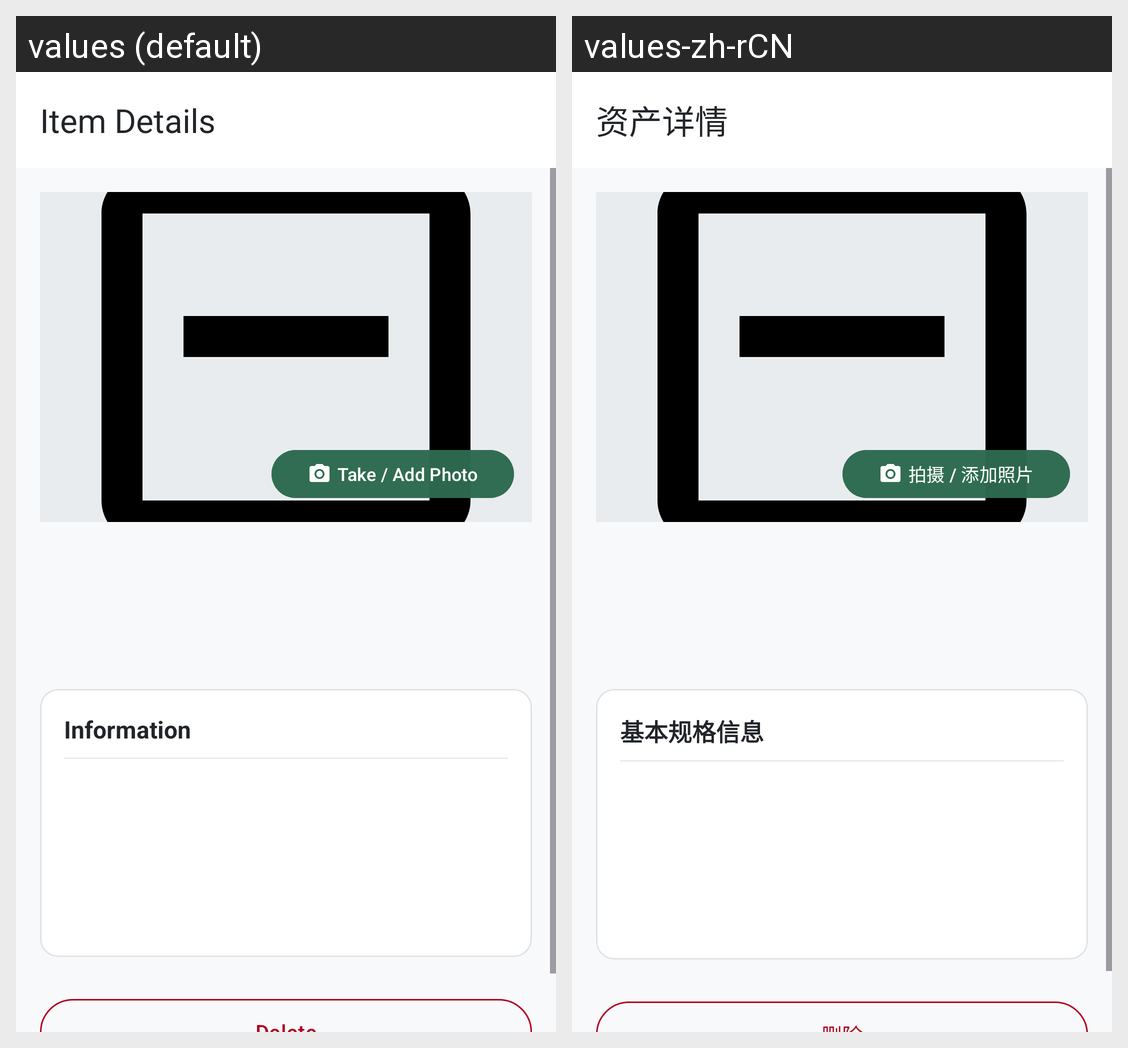

Here is an Android app screen in its default locale and in the app's own translations. Write out the translated-string differences for the strings that appear on this screen.
Android screen res/layout/activity_item_detail.xml rendered under 2 locales, left to right: values (default), values-zh-rCN. Device: Nexus 5 (rendered at 1080×1920; each locale shown at half size, 540×960, under a caption strip naming it); theme Theme.Homebox.
Strings drawn on this screen, with the default value and each locale's value (text and hints the layout hard-codes, and strings that could not be matched under every locale, appear in the picture but are not listed):

details_title
  values: Item Details
  values-zh-rCN: 资产详情

photo_add
  values: Take / Add Photo
  values-zh-rCN: 拍摄 / 添加照片

section_details
  values: Information
  values-zh-rCN: 基本规格信息
